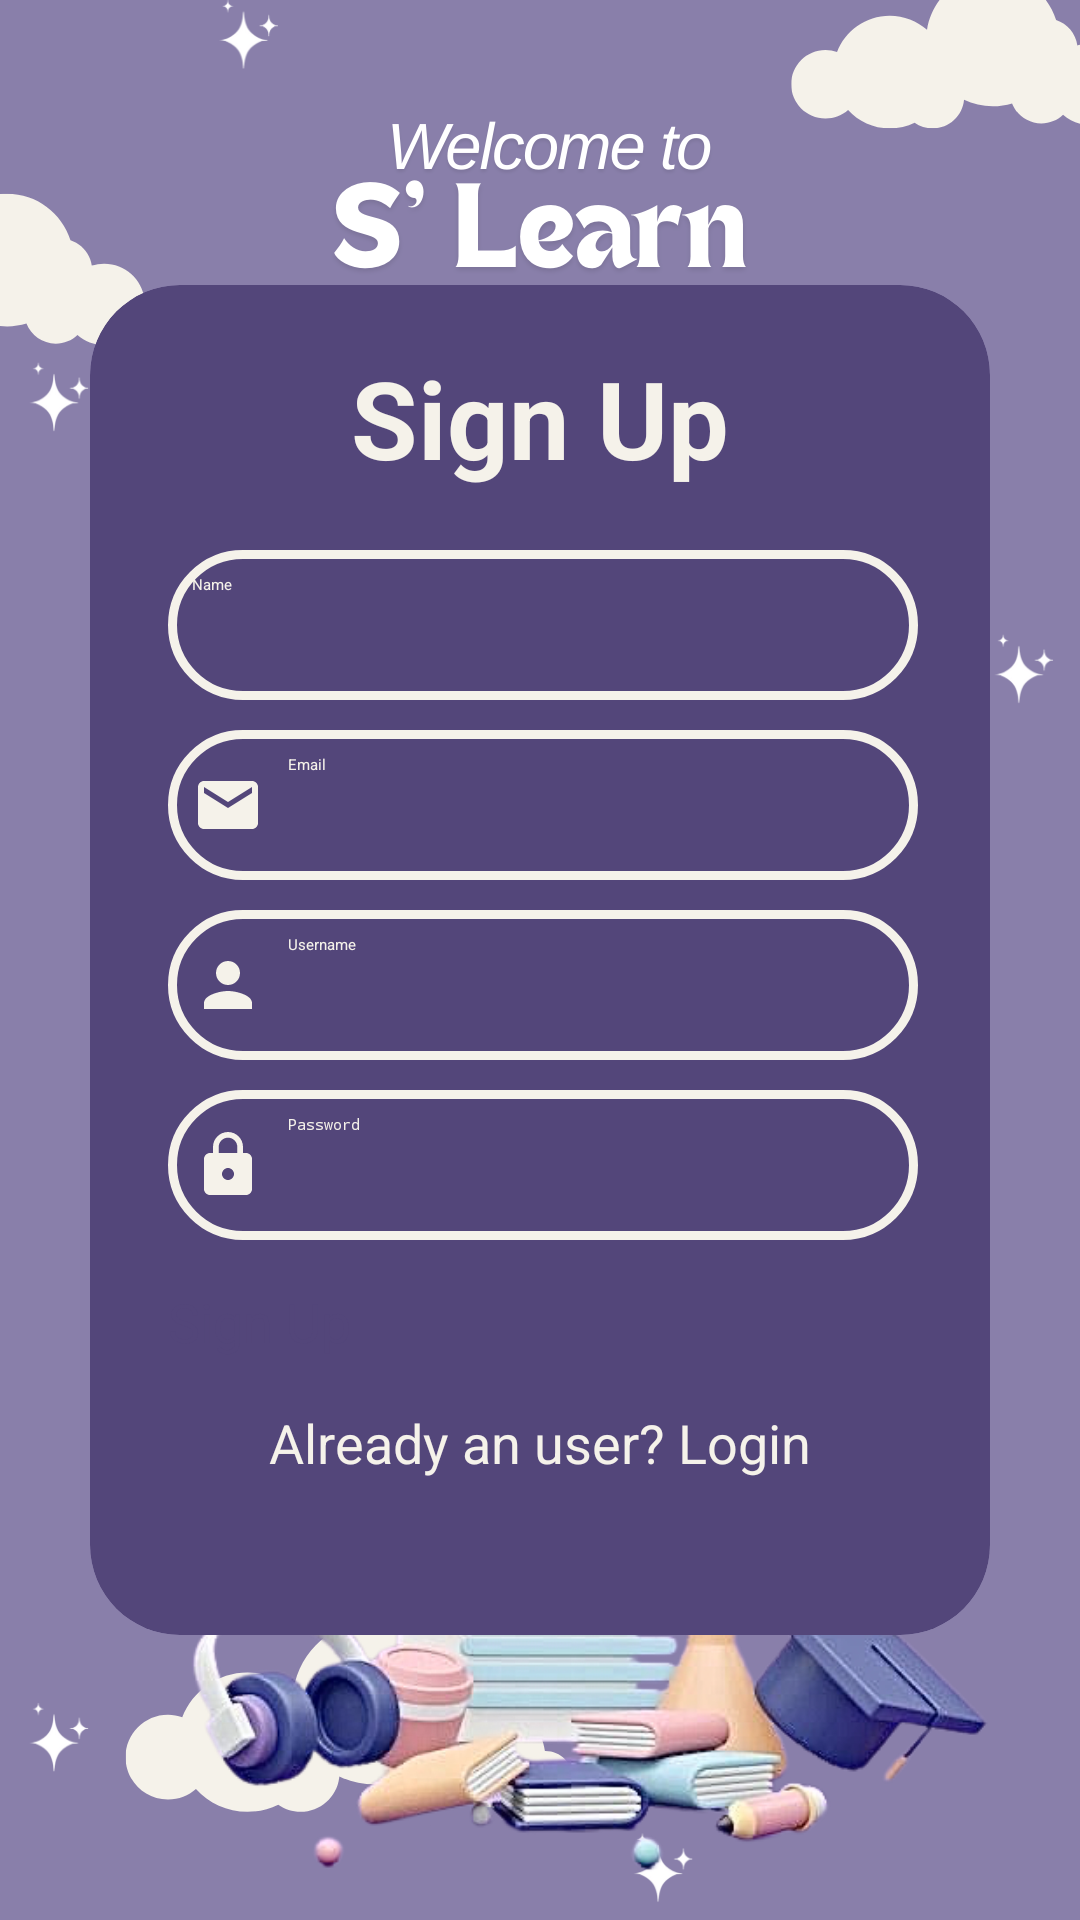

Android layout source for this screen:
<!-- AndroidManifest.xml: application theme Theme.SLEARN -->
<!-- res/layout/activity_sign_up.xml -->
<?xml version="1.0" encoding="utf-8"?>
<LinearLayout
    xmlns:android="http://schemas.android.com/apk/res/android"
    xmlns:app="http://schemas.android.com/apk/res-auto"
    xmlns:tools="http://schemas.android.com/tools"
    android:layout_width="match_parent"
    android:layout_height="match_parent"
    android:orientation="vertical"
    android:gravity="center"
    android:background="@drawable/wallpaper1"
    tools:context=".SignUpActivity">

    <androidx.cardview.widget.CardView
        android:layout_width="300dp"
        android:layout_height="450dp"
        android:layout_margin="30dp"
        android:backgroundTint="@color/darkpurple"
        app:cardCornerRadius="30dp"
        app:cardElevation="40dp">

        <LinearLayout
            android:layout_width="348dp"
            android:layout_height="450dp"
            android:layout_gravity="center_horizontal"
            android:orientation="vertical"
            android:padding="20dp">

            <TextView
                android:layout_width="match_parent"
                android:layout_height="wrap_content"
                android:text="Sign Up"
                android:textAlignment="center"
                android:textColor="@color/cream"
                android:textSize="36sp"
                android:textStyle="bold" />

            <EditText
                android:id="@+id/signup_name"
                android:layout_width="250dp"
                android:layout_height="50dp"
                android:layout_marginHorizontal="30dp"
                android:layout_marginTop="20dp"
                android:background="@drawable/cream_border"
                android:drawablePadding="8dp"
                android:hint="Name"
                android:drawableLeft="@drawable/baseline_person2"
                android:padding="8dp"
                android:textColor="@color/black"
                android:textColorHint="@color/cream" />
            


            <EditText
                android:id="@+id/signup_email"
                android:layout_width="250dp"
                android:layout_height="50dp"
                android:layout_marginHorizontal="30dp"
                android:layout_marginTop="10dp"
                android:background="@drawable/cream_border"
                android:drawableLeft="@drawable/baseline_email"
                android:drawablePadding="8dp"
                android:hint="Email"
                android:padding="8dp"
                android:textColor="@color/black"
                android:textColorHint="@color/cream" />


            <EditText
                android:id="@+id/signup_username"
                android:layout_width="250dp"
                android:layout_height="50dp"
                android:layout_marginHorizontal="30dp"
                android:layout_marginTop="10dp"
                android:background="@drawable/cream_border"
                android:drawablePadding="8dp"
                android:hint="Username"
                android:drawableLeft="@drawable/baseline_person_24"
                android:padding="8dp"
                android:textColor="@color/black"
                android:textColorHint="@color/cream" />


            <EditText
                android:id="@+id/signup_password"
                android:layout_width="250dp"
                android:layout_height="50dp"
                android:layout_marginHorizontal="30dp"
                android:layout_marginTop="10dp"
                android:background="@drawable/cream_border"
                android:drawablePadding="8dp"
                android:hint="Password"
                android:drawableLeft="@drawable/baseline_lock_24"
                android:inputType="textPassword"
                android:padding="8dp"
                android:textColor="@color/black"
                android:textColorHint="@color/cream" />


            <Button
                android:id="@+id/signup_button"
                android:layout_width="250dp"
                android:layout_height="wrap_content"
                android:layout_marginHorizontal="30dp"
                android:layout_marginTop="15dp"
                android:backgroundTint="@color/white"
                android:text="Sign Up"
                android:textColor="@color/darkpurple"
                android:textSize="18sp"
                app:cornerRadius="20dp" />

            <TextView
                android:id="@+id/loginRedirectText"
                android:layout_width="wrap_content"
                android:layout_height="wrap_content"
                android:layout_gravity="center"
                android:layout_marginTop="8dp"
                android:padding="8dp"
                android:text="Already an user? Login"
                android:textColor="@color/cream"
                android:textSize="18sp" />

        </LinearLayout>

    </androidx.cardview.widget.CardView>

</LinearLayout>
<!-- resources referenced by this layout -->
<resources>
  <color name="black">#FF000000</color>
  <color name="cream">#F5F2EA</color>
  <color name="darkpurple">#53467A</color>
  <color name="white">#FFFFFFFF</color>
  <!-- drawable baseline_email (drawable) -->
  <vector xmlns:android="http://schemas.android.com/apk/res/android" android:height="24dp" android:tint="#F5F2EA" android:viewportHeight="24" android:viewportWidth="24" android:width="24dp">
        
      <path android:fillColor="@android:color/white" android:pathData="M20,4L4,4c-1.1,0 -1.99,0.9 -1.99,2L2,18c0,1.1 0.9,2 2,2h16c1.1,0 2,-0.9 2,-2L22,6c0,-1.1 -0.9,-2 -2,-2zM20,8l-8,5 -8,-5L4,6l8,5 8,-5v2z"/>
      
  </vector>
  <!-- drawable baseline_lock_24 (drawable) -->
  <vector xmlns:android="http://schemas.android.com/apk/res/android" android:height="24dp" android:tint="#F5F2EA" android:viewportHeight="24" android:viewportWidth="24" android:width="24dp">
        
      <path android:fillColor="@android:color/white" android:pathData="M18,8h-1L17,6c0,-2.76 -2.24,-5 -5,-5S7,3.24 7,6v2L6,8c-1.1,0 -2,0.9 -2,2v10c0,1.1 0.9,2 2,2h12c1.1,0 2,-0.9 2,-2L20,10c0,-1.1 -0.9,-2 -2,-2zM12,17c-1.1,0 -2,-0.9 -2,-2s0.9,-2 2,-2 2,0.9 2,2 -0.9,2 -2,2zM15.1,8L8.9,8L8.9,6c0,-1.71 1.39,-3.1 3.1,-3.1 1.71,0 3.1,1.39 3.1,3.1v2z"/>
      
  </vector>
  <!-- drawable baseline_person_24 (drawable) -->
  <vector xmlns:android="http://schemas.android.com/apk/res/android" android:height="24dp" android:tint="#F5F2EA" android:viewportHeight="24" android:viewportWidth="24" android:width="24dp">
        
      <path android:fillColor="@android:color/white" android:pathData="M12,12c2.21,0 4,-1.79 4,-4s-1.79,-4 -4,-4 -4,1.79 -4,4 1.79,4 4,4zM12,14c-2.67,0 -8,1.34 -8,4v2h16v-2c0,-2.66 -5.33,-4 -8,-4z"/>
      
  </vector>
  <!-- drawable cream_border (drawable) -->
  <?xml version="1.0" encoding="utf-8"?>
  <shape xmlns:android="http://schemas.android.com/apk/res/android"
      android:shape="rectangle">
  
      <stroke
          android:width="3dp"
          android:color="@color/cream"/>
      <corners
          android:radius="30dp"/>
  </shape>
  <!-- drawable wallpaper1: png bitmap (drawable, 523811 bytes) -->
  <style name="Theme.SLEARN" parent="Base.Theme.SLEARN">
      
      <item name="android:navigationBarColor">@android:color/transparent</item>
      <item name="android:statusBarColor">@android:color/transparent</item>
      <item name="android:windowLightStatusBar">?attr/isLightTheme</item>
    </style>
  <style name="Base.Theme.SLEARN" parent="Theme.Material3.DayNight.NoActionBar">
          
          
      </style>
</resources>
